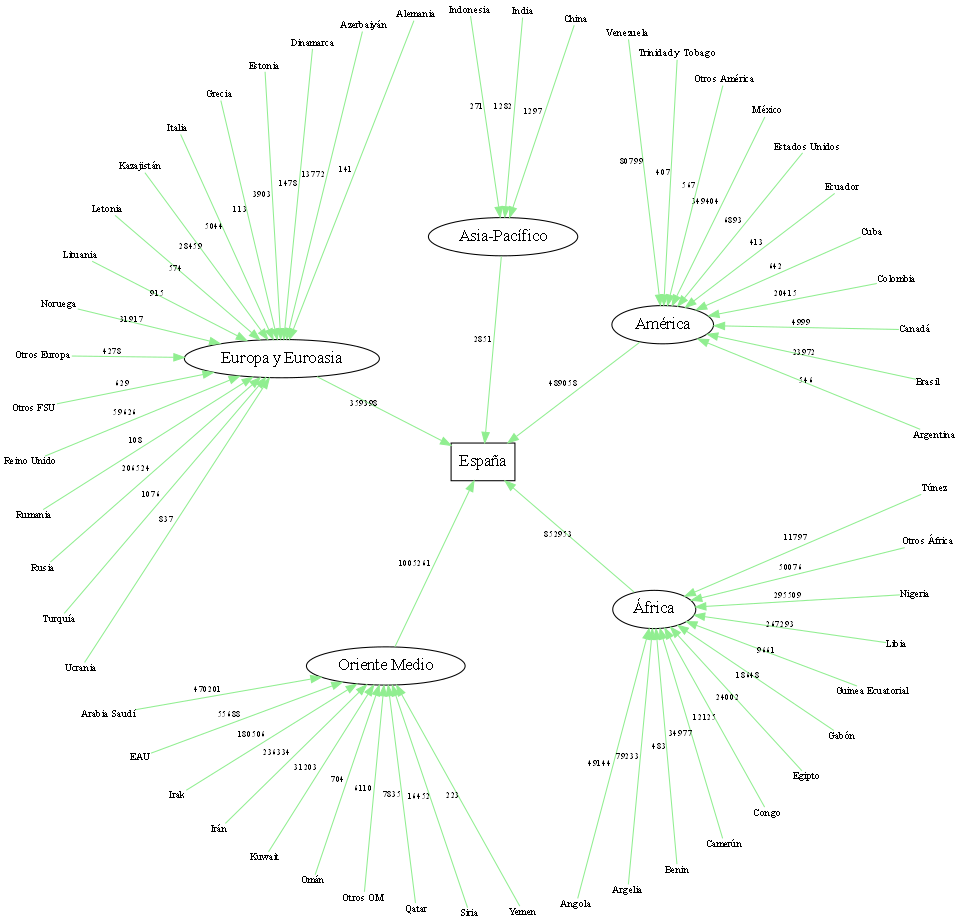

Data behind this chart, as committed beside it:
Década; Año; Continente; País; Line Group (Path ID); Point Order; Valor
1960; 1968; África; Angola; 1; 1; 0
1960; 1968; África; Argelia; 2; 1; 31,866
1960; 1968; África; Benin; 3; 1; 0
1960; 1968; África; Camerún; 4; 1; 0
1960; 1968; África; Congo; 5; 1; 0
1960; 1968; África; Egipto; 6; 1; 0
1960; 1968; África; Gabón; 7; 1; 0
1960; 1968; África; Guinea Ecuatorial; 9; 1; 0
1960; 1968; África; Libia; 10; 1; 7144,101
1960; 1968; África; Nigeria; 11; 1; 887,907
1960; 1968; África; Túnez; 12; 1; 0
1960; 1968; África; Zaire; 13; 1; 0
1960; 1968; África; Otros África; 14; 1; 0
1960; 1968; América; Argentina; 16; 1; 0
1960; 1968; América; Brasil; 17; 1; 0
1960; 1968; América; Canadá; 18; 1; 0
1960; 1968; América; Colombia; 19; 1; 33,158
1960; 1968; América; Cuba; 20; 1; 0
1960; 1968; América; Ecuador; 21; 1; 0
1960; 1968; América; Estados Unidos; 22; 1; 0
1960; 1968; América; México; 23; 1; 0
1960; 1968; América; Trinidad y Tobago; 24; 1; 0
1960; 1968; América; Venezuela; 25; 1; 3166,768
1960; 1968; América; Otros América; 26; 1; 0
1960; 1968; Europa y Euroasia; Alemania; 28; 1; 0
1960; 1968; Europa y Euroasia; Azerbaiyán; 29; 1; 0
1960; 1968; Europa y Euroasia; Dinamarca; 30; 1; 0
1960; 1968; Europa y Euroasia; Estonia; 31; 1; 0
1960; 1968; Europa y Euroasia; Francia; 32; 1; 0
1960; 1968; Europa y Euroasia; Georgia; 33; 1; 0
1960; 1968; Europa y Euroasia; Grecia; 34; 1; 0
1960; 1968; Europa y Euroasia; Italia; 35; 1; 0
1960; 1968; Europa y Euroasia; Kazajistán; 36; 1; 0
1960; 1968; Europa y Euroasia; Letonia; 37; 1; 0
1960; 1968; Europa y Euroasia; Lituania; 38; 1; 0
1960; 1968; Europa y Euroasia; Noruega; 39; 1; 0
1960; 1968; Europa y Euroasia; Países Bajos; 40; 1; 0
1960; 1968; Europa y Euroasia; Polonia; 41; 1; 0
1960; 1968; Europa y Euroasia; Reino Unido; 42; 1; 0
1960; 1968; Europa y Euroasia; Rumania; 43; 1; 0
1960; 1968; Europa y Euroasia; Rusia; 44; 1; 274,465
1960; 1968; Europa y Euroasia; Suecia; 45; 1; 0
1960; 1968; Europa y Euroasia; Turquía; 46; 1; 0
1960; 1968; Europa y Euroasia; Ucrania; 47; 1; 0
1960; 1968; Europa y Euroasia; Otros FSU; 48; 1; 0
1960; 1968; Europa y Euroasia; Otros Europa; 49; 1; 0
1960; 1968; Oriente Medio; Arabia Saudí; 50; 1; 9992,847
1960; 1968; Oriente Medio; EAU; 51; 1; 0
1960; 1968; Oriente Medio; Irak; 52; 1; 3322,141
1960; 1968; Oriente Medio; Irán; 53; 1; 892,294
1960; 1968; Oriente Medio; Kuwait; 54; 1; 1884,579
1960; 1968; Oriente Medio; Omán; 55; 1; 0
1960; 1968; Oriente Medio; Qatar; 56; 1; 0
1960; 1968; Oriente Medio; Siria; 57; 1; 0
1960; 1968; Oriente Medio; Yemen; 58; 1; 0
1960; 1968; Oriente Medio; Otros OM; 59; 1; 0
1960; 1968; Asia-Pacífico; China; 61; 1; 0
1960; 1968; Asia-Pacífico; India; 62; 1; 0
1960; 1968; Asia-Pacífico; Indonesia; 63; 1; 0
1960; 1969; África; Angola; 1; 1; 285,315
... 6,060 more rows
